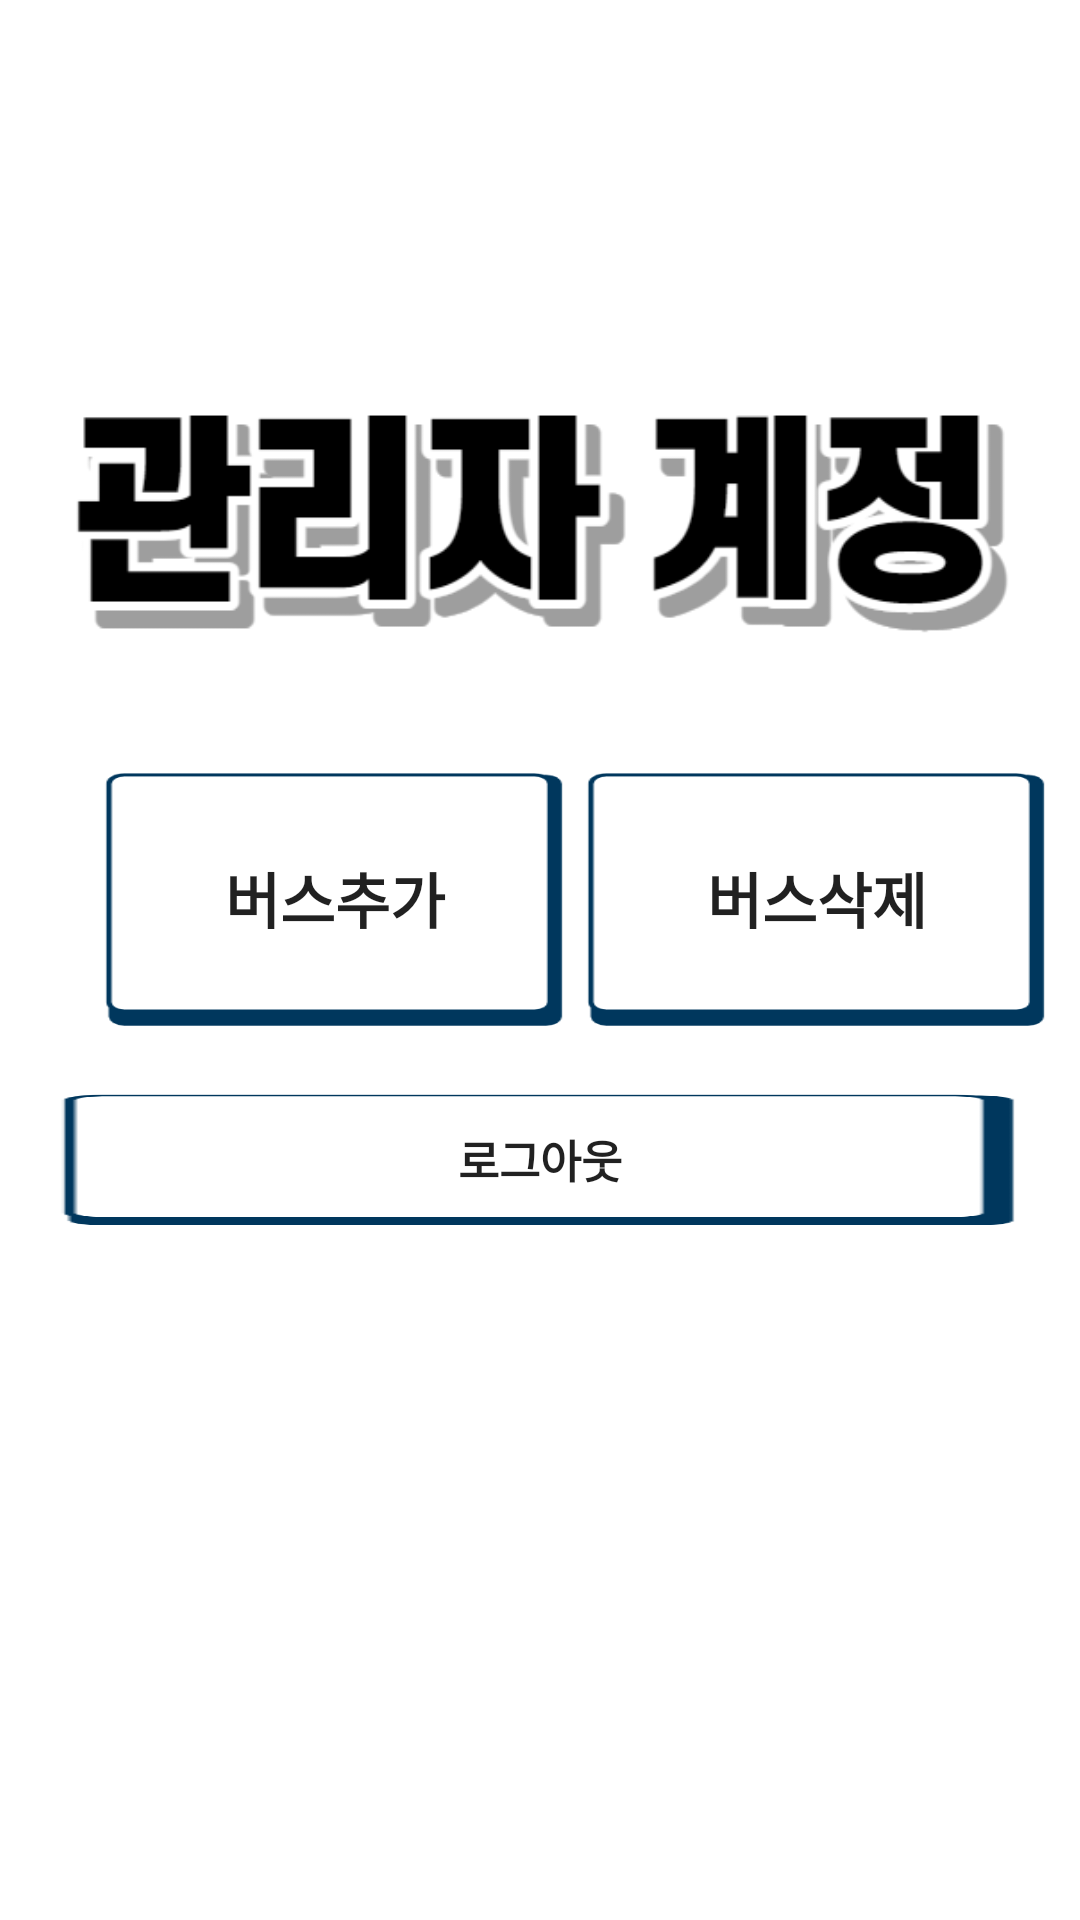

Write the Android layout XML for this screen, with the resource values it uses.
<!-- AndroidManifest.xml: application theme Theme.Login_Project -->
<!-- res/layout/activity_admin_main.xml -->
<?xml version="1.0" encoding="utf-8"?>
<androidx.constraintlayout.widget.ConstraintLayout xmlns:android="http://schemas.android.com/apk/res/android"
    xmlns:app="http://schemas.android.com/apk/res-auto"
    xmlns:tools="http://schemas.android.com/tools"
    android:layout_width="match_parent"
    android:layout_height="match_parent"
    tools:context=".admin.AdminMainActivity">

    <ImageView
        android:id="@+id/imageView"
        android:layout_width="329dp"
        android:layout_height="145dp"
        android:layout_gravity="center"
        android:layout_marginTop="100dp"
        android:src="@drawable/user"
        app:layout_constraintEnd_toEndOf="parent"
        app:layout_constraintHorizontal_bias="0.494"
        app:layout_constraintStart_toStartOf="parent"
        app:layout_constraintTop_toTopOf="parent"></ImageView>

    <android.widget.Button
        android:id="@+id/BusAddButton"
        android:layout_width="158dp"
        android:layout_height="87dp"
        android:layout_marginTop="256dp"
        android:background="@drawable/btnblack"
        android:text="버스추가"
        android:textSize="20dp"
        android:textStyle="bold"
        app:layout_constraintEnd_toEndOf="parent"
        app:layout_constraintHorizontal_bias="0.162"
        app:layout_constraintStart_toStartOf="parent"
        app:layout_constraintTop_toTopOf="parent" />

    <android.widget.Button
        android:id="@+id/BusDeleteButton"
        android:layout_width="158dp"
        android:layout_height="87dp"
        android:layout_marginTop="256dp"
        android:background="@drawable/btnblack"
        android:text="버스삭제"
        android:textSize="20dp"
        android:textStyle="bold"
        app:layout_constraintEnd_toEndOf="parent"
        app:layout_constraintHorizontal_bias="0.24"
        app:layout_constraintStart_toEndOf="@+id/BusAddButton"
        app:layout_constraintTop_toTopOf="parent" />

    <android.widget.Button
        android:id="@+id/Ad_button"
        android:layout_width="329dp"
        android:layout_height="45dp"
        android:layout_marginTop="364dp"
        android:background="@drawable/btnblack"
        android:text="로그아웃"
        android:textSize="15dp"
        android:textStyle="bold"
        app:layout_constraintEnd_toEndOf="parent"
        app:layout_constraintStart_toStartOf="parent"
        app:layout_constraintTop_toTopOf="parent" />

</androidx.constraintlayout.widget.ConstraintLayout>
<!-- resources referenced by this layout -->
<resources>
  <!-- drawable btnblack: png bitmap (drawable, 2267 bytes) -->
  <!-- drawable user: png bitmap (drawable, 12890 bytes) -->
  <style name="Theme.Login_Project" parent="Theme.MaterialComponents.DayNight.DarkActionBar">
          <item name="windowNoTitle">true</item>
          
          <item name="colorPrimary">@color/purple_500</item>
          <item name="colorPrimaryVariant">@color/purple_700</item>
          <item name="colorOnPrimary">@color/white</item>
          
          <item name="colorSecondary">@color/teal_200</item>
          <item name="colorSecondaryVariant">@color/teal_700</item>
          <item name="colorOnSecondary">@color/black</item>
          
          <item name="android:statusBarColor">?attr/colorPrimaryVariant</item>
          
      </style>
  <!-- not gathered from this repository: default colours our renderer supplied (Android Studio template values) -->
  <color name="purple_500">#FF6200EE</color>
  <color name="purple_700">#FF3700B3</color>
  <color name="teal_200">#FF03DAC5</color>
  <color name="teal_700">#FF018786</color>
  <color name="black">#FF000000</color>
  <color name="white">#FFFFFFFF</color>
</resources>
